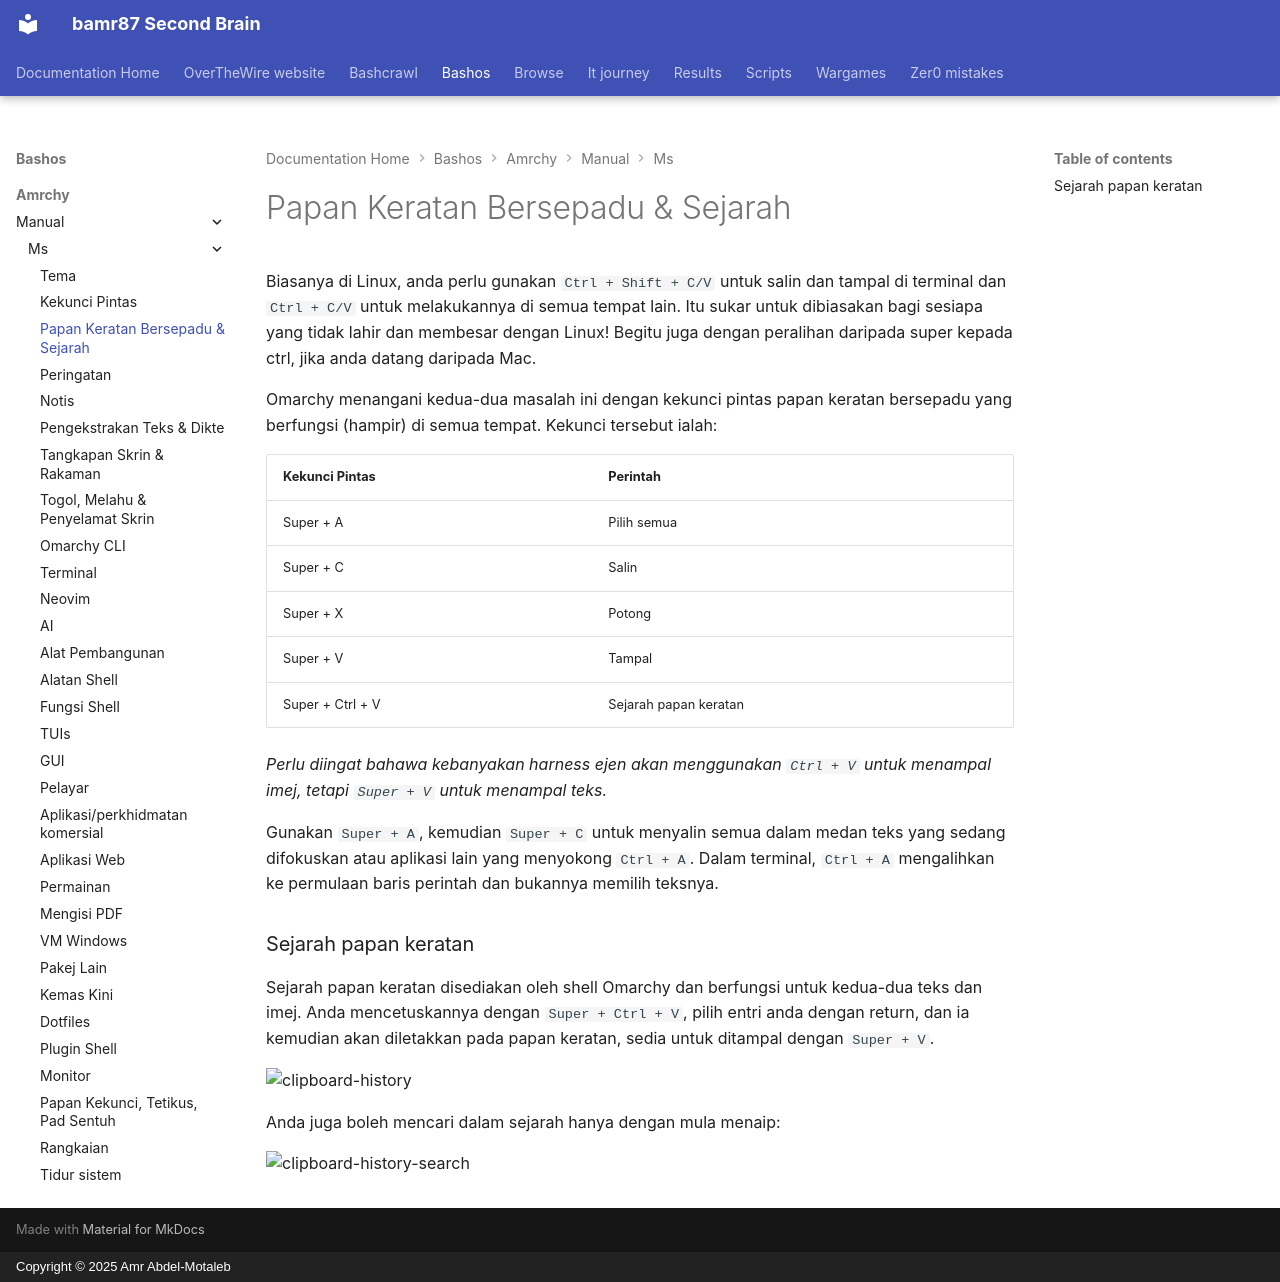

repository: bamr87/README · page: bashos/amrchy/manual/ms/08-unified-clipboard-history/index.html · generator: mkdocs · copyright: Copyright © 2025 Amr Abdel-Motaleb

---
source_file: amrchy/manual/ms/08-unified-clipboard-history.md
source_repo: bamr87/bashos
source_url: https://github.com/bamr87/bashos/blob/main/amrchy/manual/ms/08-unified-clipboard-history.md
title: Papan Keratan Bersepadu & Sejarah
---
# Papan Keratan Bersepadu & Sejarah

Biasanya di Linux, anda perlu gunakan `Ctrl + Shift + C/V` untuk salin dan tampal di terminal dan `Ctrl + C/V` untuk melakukannya di semua tempat lain. Itu sukar untuk dibiasakan bagi sesiapa yang tidak lahir dan membesar dengan Linux! Begitu juga dengan peralihan daripada super kepada ctrl, jika anda datang daripada Mac.

Omarchy menangani kedua-dua masalah ini dengan kekunci pintas papan keratan bersepadu yang berfungsi (hampir) di semua tempat. Kekunci tersebut ialah:

| Kekunci Pintas | Perintah |
| ------- | ----------- |
| Super + A | Pilih semua |
| Super + C | Salin |
| Super + X | Potong |
| Super + V | Tampal |
| Super + Ctrl + V | Sejarah papan keratan |

_Perlu diingat bahawa kebanyakan harness ejen akan menggunakan `Ctrl + V` untuk menampal imej, tetapi `Super + V` untuk menampal teks._

Gunakan `Super + A`, kemudian `Super + C` untuk menyalin semua dalam medan teks yang sedang difokuskan atau aplikasi lain yang menyokong `Ctrl + A`. Dalam terminal, `Ctrl + A` mengalihkan ke permulaan baris perintah dan bukannya memilih teksnya.

### Sejarah papan keratan

Sejarah papan keratan disediakan oleh shell Omarchy dan berfungsi untuk kedua-dua teks dan imej. Anda mencetuskannya dengan `Super + Ctrl + V`, pilih entri anda dengan return, dan ia kemudian akan diletakkan pada papan keratan, sedia untuk ditampal dengan `Super + V`.

 ![clipboard-history](images/clipboard-history.webp)

Anda juga boleh mencari dalam sejarah hanya dengan mula menaip:

 ![clipboard-history-search](images/clipboard-history-search.webp)
